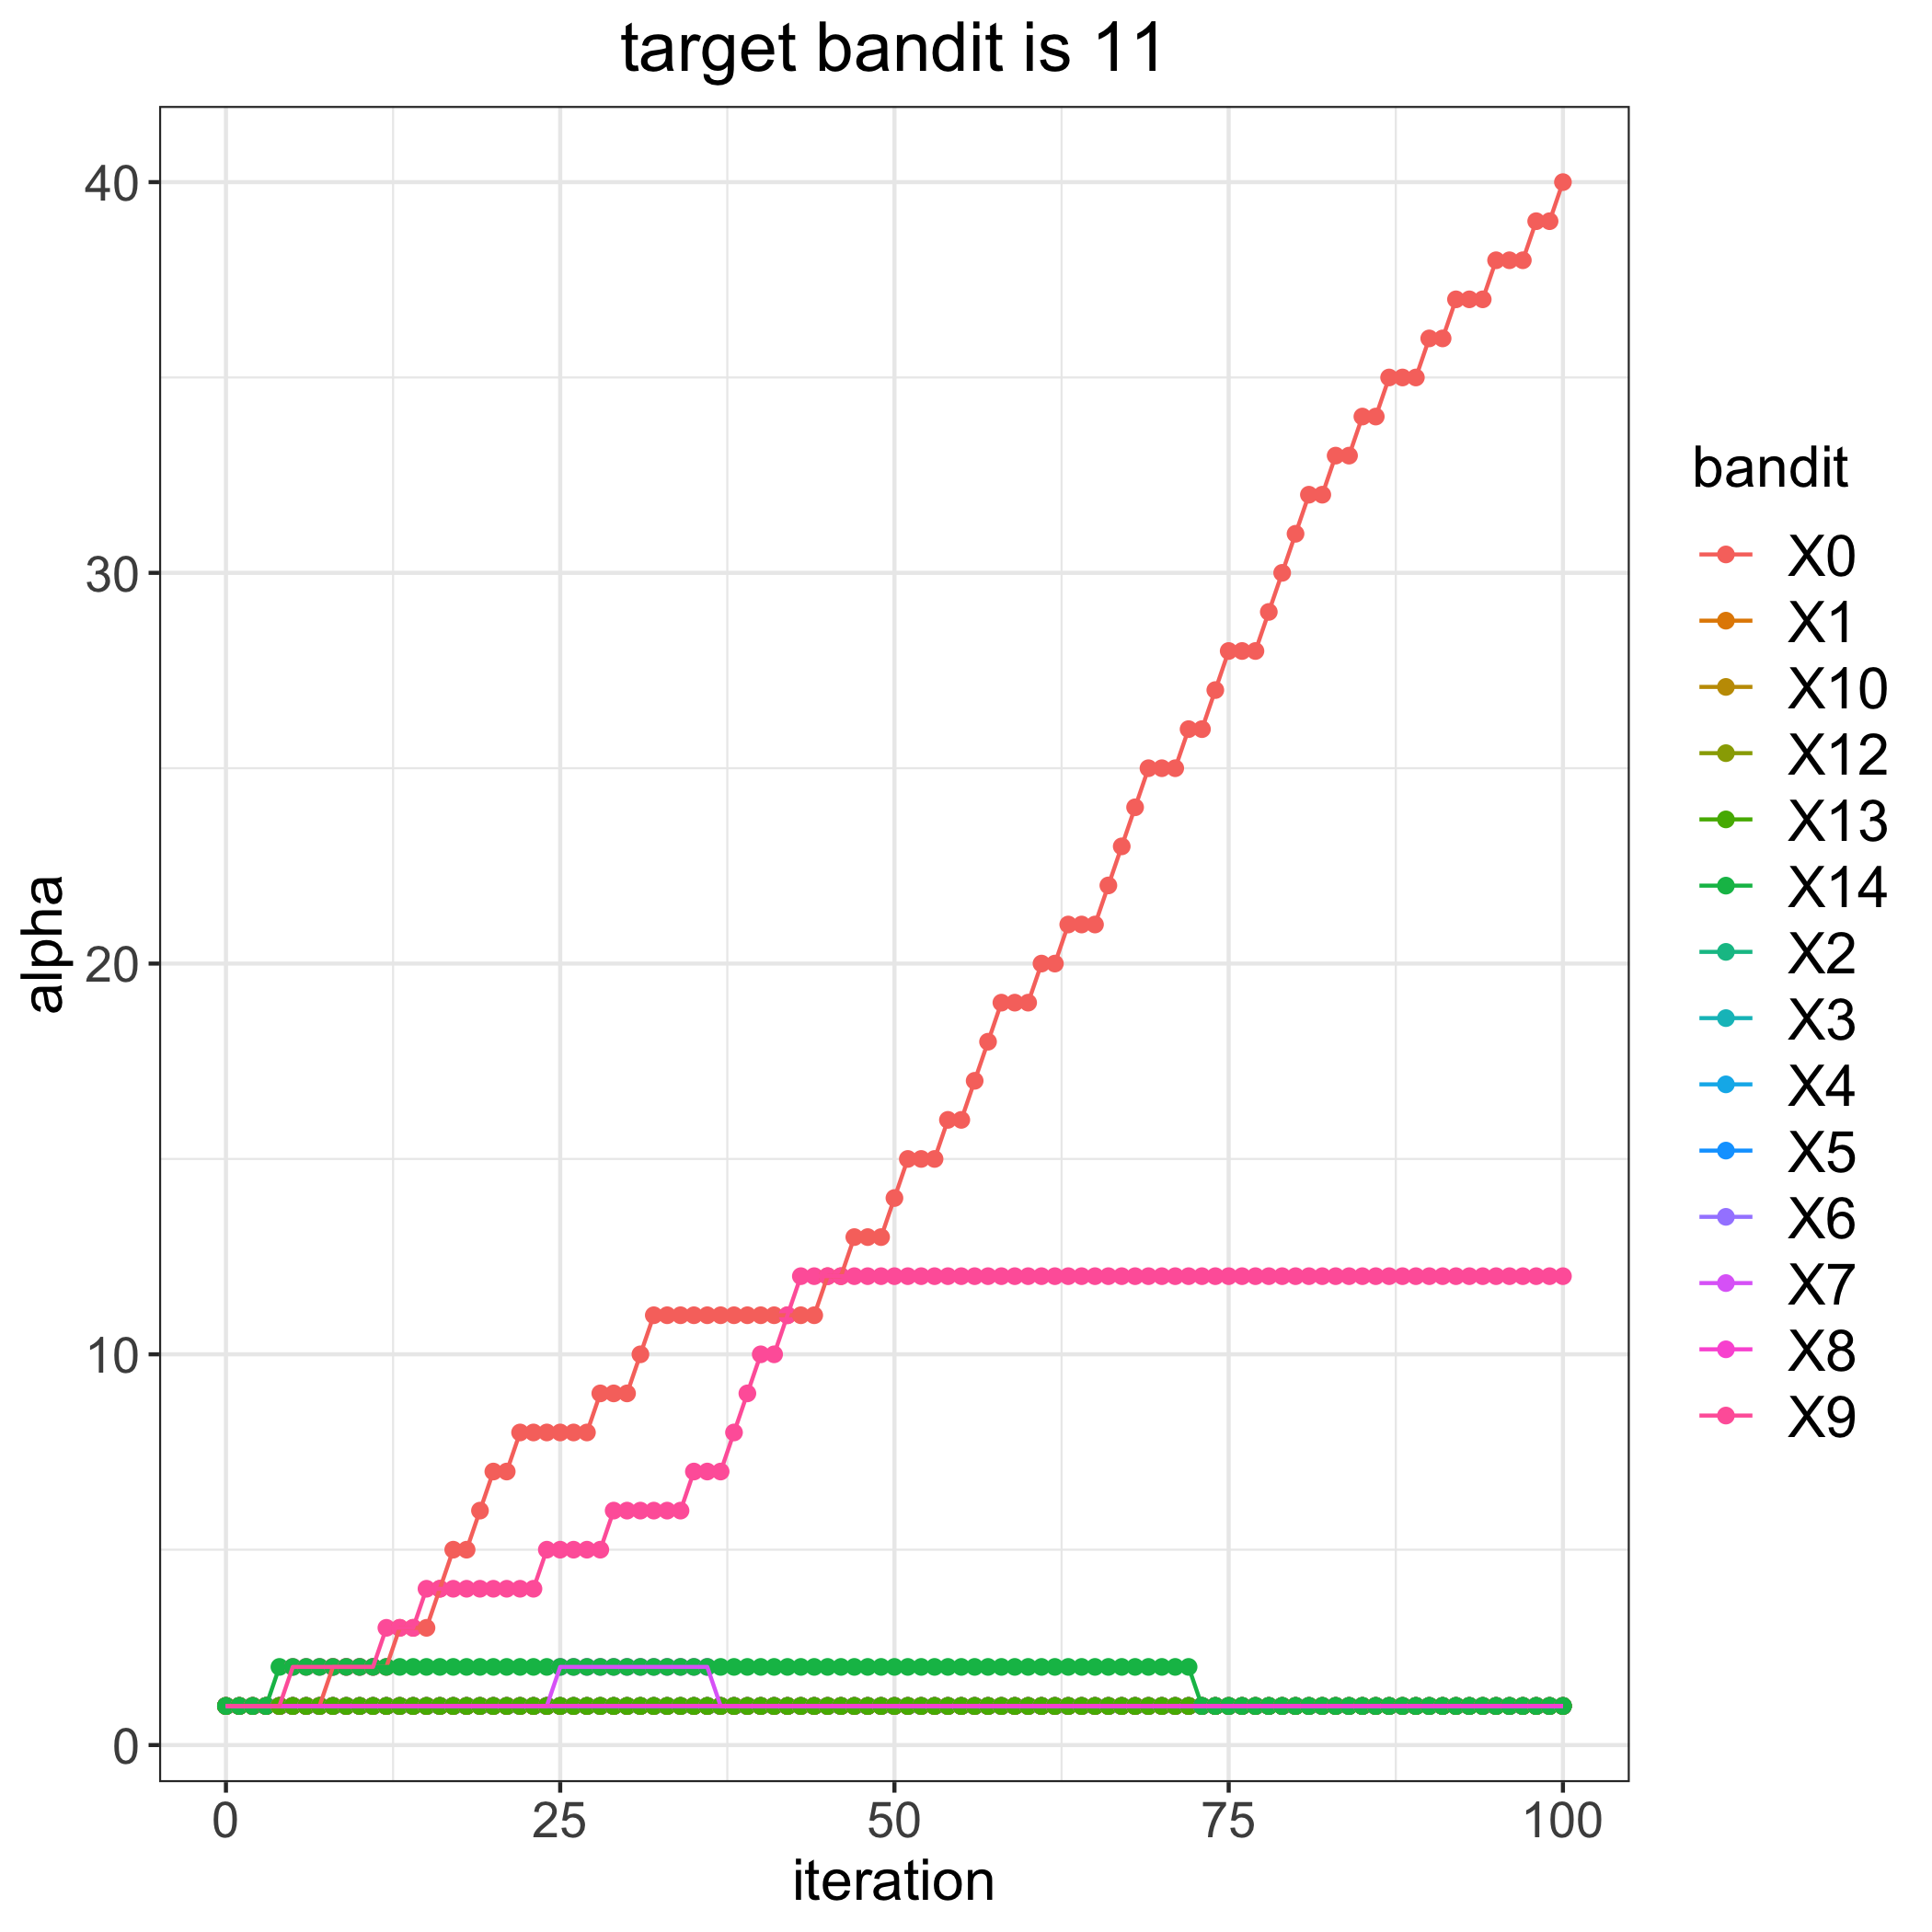

The data file committed next to this chart (first rows):
, 0, 1, 2, 3, 4, 5, 6, 7, 8, 9, 10, 12, 13, 14
0, 1, 1, 1, 1, 1, 1, 1, 1, 1, 1, 1, 1, 1, 1
1, 1, 1, 1, 1, 1, 1, 1, 1, 1, 1, 1, 1, 1, 1
2, 1, 1, 1, 1, 1, 1, 1, 1, 1, 1, 1, 1, 1, 1
3, 1, 1, 1, 1, 1, 1, 1, 1, 1, 1, 1, 1, 1, 1
4, 1, 1, 1, 1, 1, 1, 1, 1, 1, 1, 1, 1, 1, 2
5, 1, 1, 1, 1, 1, 1, 1, 1, 1, 2, 1, 1, 1, 2
6, 1, 1, 1, 1, 1, 1, 1, 1, 1, 2, 1, 1, 1, 2
7, 1, 1, 1, 1, 1, 1, 1, 1, 1, 2, 1, 1, 1, 2
8, 2, 1, 1, 1, 1, 1, 1, 1, 1, 2, 1, 1, 1, 2
9, 2, 1, 1, 1, 1, 1, 1, 1, 1, 2, 1, 1, 1, 2
10, 2, 1, 1, 1, 1, 1, 1, 1, 1, 2, 1, 1, 1, 2
11, 2, 1, 1, 1, 1, 1, 1, 1, 1, 2, 1, 1, 1, 2
12, 2, 1, 1, 1, 1, 1, 1, 1, 1, 3, 1, 1, 1, 2
13, 3, 1, 1, 1, 1, 1, 1, 1, 1, 3, 1, 1, 1, 2
14, 3, 1, 1, 1, 1, 1, 1, 1, 1, 3, 1, 1, 1, 2
15, 3, 1, 1, 1, 1, 1, 1, 1, 1, 4, 1, 1, 1, 2
16, 4, 1, 1, 1, 1, 1, 1, 1, 1, 4, 1, 1, 1, 2
17, 5, 1, 1, 1, 1, 1, 1, 1, 1, 4, 1, 1, 1, 2
18, 5, 1, 1, 1, 1, 1, 1, 1, 1, 4, 1, 1, 1, 2
19, 6, 1, 1, 1, 1, 1, 1, 1, 1, 4, 1, 1, 1, 2
20, 7, 1, 1, 1, 1, 1, 1, 1, 1, 4, 1, 1, 1, 2
21, 7, 1, 1, 1, 1, 1, 1, 1, 1, 4, 1, 1, 1, 2
22, 8, 1, 1, 1, 1, 1, 1, 1, 1, 4, 1, 1, 1, 2
23, 8, 1, 1, 1, 1, 1, 1, 1, 1, 4, 1, 1, 1, 2
24, 8, 1, 1, 1, 1, 1, 1, 1, 1, 5, 1, 1, 1, 2
25, 8, 1, 1, 1, 1, 1, 1, 2, 1, 5, 1, 1, 1, 2
26, 8, 1, 1, 1, 1, 1, 1, 2, 1, 5, 1, 1, 1, 2
27, 8, 1, 1, 1, 1, 1, 1, 2, 1, 5, 1, 1, 1, 2
28, 9, 1, 1, 1, 1, 1, 1, 2, 1, 5, 1, 1, 1, 2
29, 9, 1, 1, 1, 1, 1, 1, 2, 1, 6, 1, 1, 1, 2
30, 9, 1, 1, 1, 1, 1, 1, 2, 1, 6, 1, 1, 1, 2
31, 10, 1, 1, 1, 1, 1, 1, 2, 1, 6, 1, 1, 1, 2
32, 11, 1, 1, 1, 1, 1, 1, 2, 1, 6, 1, 1, 1, 2
33, 11, 1, 1, 1, 1, 1, 1, 2, 1, 6, 1, 1, 1, 2
34, 11, 1, 1, 1, 1, 1, 1, 2, 1, 6, 1, 1, 1, 2
35, 11, 1, 1, 1, 1, 1, 1, 2, 1, 7, 1, 1, 1, 2
36, 11, 1, 1, 1, 1, 1, 1, 2, 1, 7, 1, 1, 1, 2
37, 11, 1, 1, 1, 1, 1, 1, 1, 1, 7, 1, 1, 1, 2
38, 11, 1, 1, 1, 1, 1, 1, 1, 1, 8, 1, 1, 1, 2
39, 11, 1, 1, 1, 1, 1, 1, 1, 1, 9, 1, 1, 1, 2
40, 11, 1, 1, 1, 1, 1, 1, 1, 1, 10, 1, 1, 1, 2
41, 11, 1, 1, 1, 1, 1, 1, 1, 1, 10, 1, 1, 1, 2
42, 11, 1, 1, 1, 1, 1, 1, 1, 1, 11, 1, 1, 1, 2
43, 11, 1, 1, 1, 1, 1, 1, 1, 1, 12, 1, 1, 1, 2
44, 11, 1, 1, 1, 1, 1, 1, 1, 1, 12, 1, 1, 1, 2
45, 12, 1, 1, 1, 1, 1, 1, 1, 1, 12, 1, 1, 1, 2
46, 12, 1, 1, 1, 1, 1, 1, 1, 1, 12, 1, 1, 1, 2
47, 13, 1, 1, 1, 1, 1, 1, 1, 1, 12, 1, 1, 1, 2
48, 13, 1, 1, 1, 1, 1, 1, 1, 1, 12, 1, 1, 1, 2
49, 13, 1, 1, 1, 1, 1, 1, 1, 1, 12, 1, 1, 1, 2
50, 14, 1, 1, 1, 1, 1, 1, 1, 1, 12, 1, 1, 1, 2
51, 15, 1, 1, 1, 1, 1, 1, 1, 1, 12, 1, 1, 1, 2
52, 15, 1, 1, 1, 1, 1, 1, 1, 1, 12, 1, 1, 1, 2
53, 15, 1, 1, 1, 1, 1, 1, 1, 1, 12, 1, 1, 1, 2
54, 16, 1, 1, 1, 1, 1, 1, 1, 1, 12, 1, 1, 1, 2
55, 16, 1, 1, 1, 1, 1, 1, 1, 1, 12, 1, 1, 1, 2
56, 17, 1, 1, 1, 1, 1, 1, 1, 1, 12, 1, 1, 1, 2
57, 18, 1, 1, 1, 1, 1, 1, 1, 1, 12, 1, 1, 1, 2
58, 19, 1, 1, 1, 1, 1, 1, 1, 1, 12, 1, 1, 1, 2
59, 19, 1, 1, 1, 1, 1, 1, 1, 1, 12, 1, 1, 1, 2
... 41 more rows
